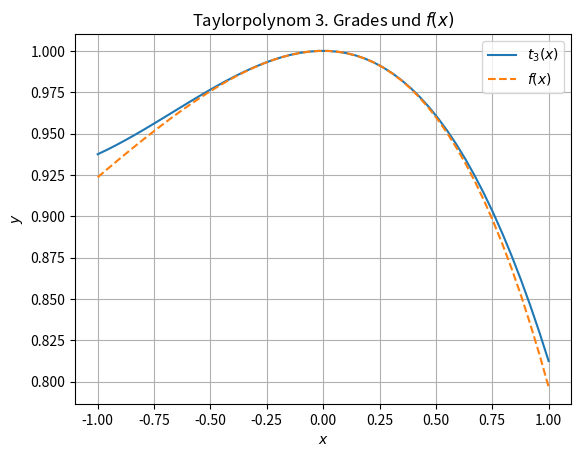

The matplotlib source for this figure:
import math
import numpy as np
import matplotlib.pyplot as plt

# Aufgabe 3a
x0 = 0.0
x1 = -0.6
def f0(x):
    return math.cos(math.exp(x/2) - 1)
def f1(x):
    return -math.exp(x/2)*math.sin(math.exp(x/2) - 1)/2
def f2(x):
    return -(math.exp(x/2)*math.sin(math.exp(x/2) - 1) + math.exp(x)*math.cos(math.exp(x/2) - 1))/4
def f3(x):
    return (math.exp(3*x/2)*math.sin(math.exp(x/2) - 1) - math.exp(x/2)*math.sin(math.exp(x/2) - 1) - 3*math.exp(x)*math.cos(math.exp(x/2) - 1))/8
fk_list = [f0(x0), f1(x0), f2(x0), f3(x0)]

def taylor_factory(x0, fk_list):
    derivatives = [fk for fk in fk_list]
    factorials = np.array([math.factorial(n) for n in range(len(fk_list))])
    coefficients = derivatives / factorials
    return lambda x: np.sum([ck * (x - x0)**k for k, ck in enumerate(coefficients)], axis=0)

t3 = taylor_factory(x0, fk_list)
print(t3(x0))

# Aufgabe 3b
x_vals = np.linspace(-1, 1)
t3_vals = [t3(x_val) for x_val in x_vals]
f_vals = [f0(x_val) for x_val in x_vals]
plt.plot(x_vals, t3_vals, label='$t_3(x)$')
plt.plot(x_vals, f_vals, '--', label='$f(x)$')
plt.legend()
plt.xlabel('$x$')
plt.ylabel('$y$')
plt.title('Taylorpolynom 3. Grades und $f(x)$')
plt.grid(True)
plt.show()

# Aufgabe c
app = t3(x1)-f0(x1)
print(app)

